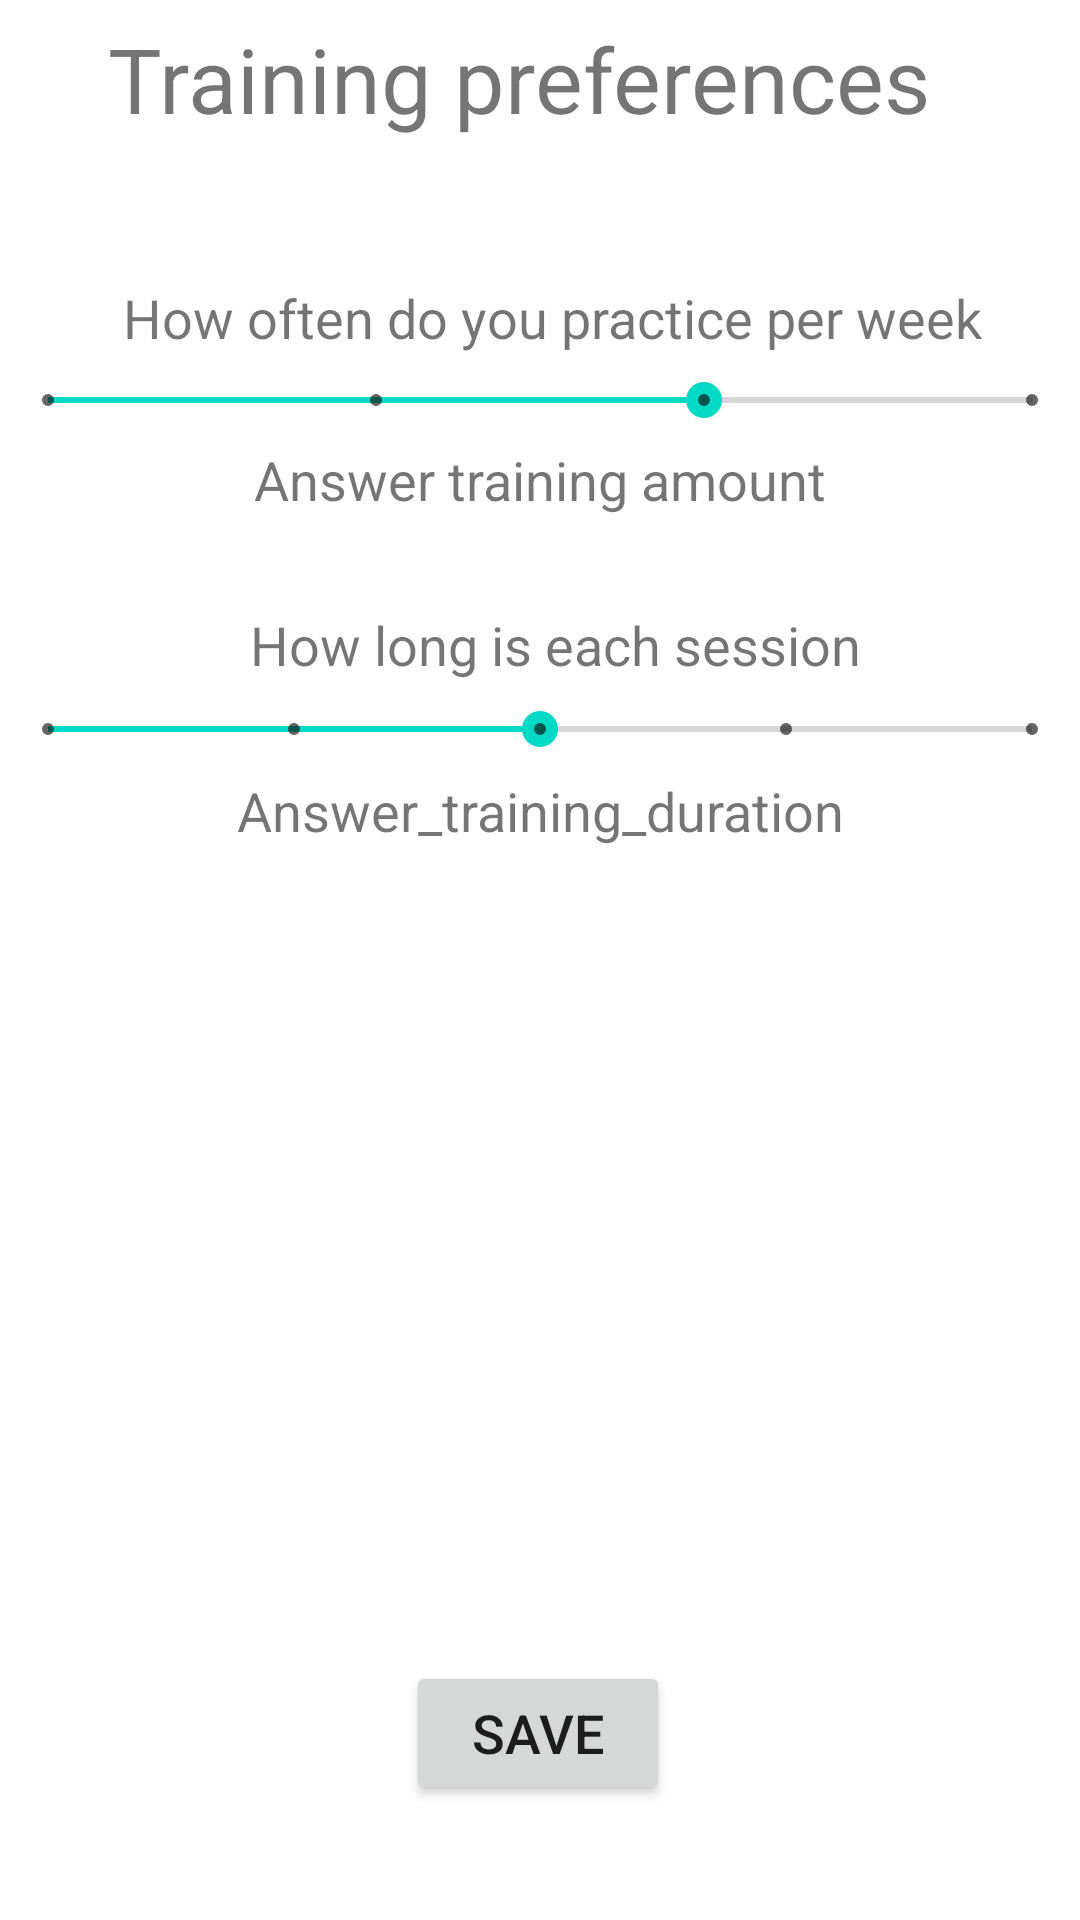

Android layout source for this screen:
<!-- AndroidManifest.xml: application theme Theme.Jakku -->
<!-- res/layout/activity_training.xml -->
<?xml version="1.0" encoding="utf-8"?>
<androidx.constraintlayout.widget.ConstraintLayout xmlns:android="http://schemas.android.com/apk/res/android"
    xmlns:app="http://schemas.android.com/apk/res-auto"
    xmlns:tools="http://schemas.android.com/tools"
    android:layout_width="match_parent"
    android:layout_height="match_parent"
    android:visibility="visible"
    tools:context=".TrainingActivity"
    tools:ignore="MissingClass,MissingDefaultResource">


    <TextView android:id="@+id/tv_Settings"
        android:layout_width="wrap_content"
        android:layout_height="wrap_content"
        android:text="@string/training_preferences"
        android:textSize="30sp"
        app:layout_constraintBottom_toBottomOf="parent"
        app:layout_constraintEnd_toEndOf="parent"
        app:layout_constraintHorizontal_bias="0.42"
        app:layout_constraintStart_toStartOf="parent"
        app:layout_constraintTop_toTopOf="parent"
        app:layout_constraintVertical_bias="0.01" />

    <TextView android:id="@+id/tv_q_train_frequency"
        android:layout_width="wrap_content"
        android:layout_height="wrap_content"
        android:text="@string/how_often_do_you_practice_per_week"
        android:textSize="18sp"
        android:visibility="visible"
        app:layout_constraintBottom_toBottomOf="parent"
        app:layout_constraintEnd_toEndOf="parent"
        app:layout_constraintHorizontal_bias="0.556"
        app:layout_constraintStart_toStartOf="parent"
        app:layout_constraintTop_toTopOf="parent"
        app:layout_constraintVertical_bias="0.152" />

    <SeekBar android:id="@+id/sb_training_frequency"
        style="@style/Widget.AppCompat.SeekBar.Discrete"
        android:layout_width="360sp"
        android:layout_height="35sp"
        android:max="3"
        android:progress="2"
        android:textSize="20sp"
        android:visibility="visible"
        app:layout_constraintBottom_toBottomOf="parent"
        app:layout_constraintEnd_toEndOf="parent"
        app:layout_constraintHorizontal_bias="0.49"
        app:layout_constraintStart_toStartOf="parent"
        app:layout_constraintTop_toTopOf="parent"
        app:layout_constraintVertical_bias="0.192" />

    <TextView android:id="@+id/tv_ans_train_freq"
        android:layout_width="wrap_content"
        android:layout_height="wrap_content"
        android:text="@string/answer_training_amount"
        android:textSize="18sp"
        android:visibility="visible"
        app:layout_constraintBottom_toBottomOf="parent"
        app:layout_constraintEnd_toEndOf="parent"
        app:layout_constraintStart_toStartOf="parent"
        app:layout_constraintTop_toTopOf="parent"
        app:layout_constraintVertical_bias="0.24" />

    <TextView android:id="@+id/tv_q_train_duration"
        android:layout_width="wrap_content"
        android:layout_height="wrap_content"
        android:text="@string/how_long_is_each_session"
        android:textSize="18sp"
        android:visibility="visible"
        app:layout_constraintBottom_toBottomOf="parent"
        app:layout_constraintEnd_toEndOf="parent"
        app:layout_constraintHorizontal_bias="0.533"
        app:layout_constraintStart_toStartOf="parent"
        app:layout_constraintTop_toTopOf="parent"
        app:layout_constraintVertical_bias="0.329" />

    <SeekBar android:id="@+id/sb_training_duration"
        style="@style/Widget.AppCompat.SeekBar.Discrete"
        android:layout_width="360sp"
        android:layout_height="35sp"
        android:max="4"
        android:progress="2"
        android:textSize="20sp"
        android:visibility="visible"
        app:layout_constraintBottom_toBottomOf="parent"
        app:layout_constraintEnd_toEndOf="parent"
        app:layout_constraintHorizontal_bias="0.49"
        app:layout_constraintStart_toStartOf="parent"
        app:layout_constraintTop_toTopOf="parent"
        app:layout_constraintVertical_bias="0.373" />

    <TextView android:id="@+id/tv_ans_train_dur"
        android:layout_width="wrap_content"
        android:layout_height="wrap_content"
        android:text="@string/answer_training_duration"
        android:textSize="18sp"
        android:visibility="visible"
        app:layout_constraintBottom_toBottomOf="parent"
        app:layout_constraintEnd_toEndOf="parent"
        app:layout_constraintStart_toStartOf="parent"
        app:layout_constraintTop_toTopOf="parent"
        app:layout_constraintVertical_bias="0.419" />

    <Button android:id="@+id/b_save_training"
        android:layout_width="wrap_content"
        android:layout_height="wrap_content"
        android:text="@string/save"
        android:visibility="visible"
        android:textSize="18sp"
        app:layout_constraintBottom_toBottomOf="parent"
        app:layout_constraintEnd_toEndOf="parent"
        app:layout_constraintHorizontal_bias="0.498"
        app:layout_constraintStart_toStartOf="parent"
        app:layout_constraintTop_toTopOf="parent"
        app:layout_constraintVertical_bias="0.935" />


</androidx.constraintlayout.widget.ConstraintLayout>
<!-- resources referenced by this layout -->
<resources>
  <string name="answer_training_amount">Answer training amount</string>
  <string name="answer_training_duration">Answer_training_duration</string>
  <string name="how_long_is_each_session">How long is each session</string>
  <string name="how_often_do_you_practice_per_week">How often do you practice per week</string>
  <string name="save">save</string>
  <string name="training_preferences">Training preferences</string>
  <style name="Theme.Jakku" parent="Theme.MaterialComponents.DayNight.DarkActionBar">
          
          <item name="colorPrimary">@color/purple_500</item>
          <item name="colorPrimaryVariant">@color/purple_700</item>
          <item name="colorOnPrimary">@color/white</item>
          
          <item name="colorSecondary">@color/teal_200</item>
          <item name="colorSecondaryVariant">@color/teal_700</item>
          <item name="colorOnSecondary">@color/black</item>
          
          <item name="android:statusBarColor" tools:targetApi="l">?attr/colorPrimaryVariant</item>
          
      </style>
  <!-- not gathered from this repository: default colours our renderer supplied (Android Studio template values) -->
  <color name="purple_500">#FF6200EE</color>
  <color name="purple_700">#FF3700B3</color>
  <color name="teal_200">#FF03DAC5</color>
  <color name="teal_700">#FF018786</color>
  <color name="black">#FF000000</color>
  <color name="white">#FFFFFFFF</color>
</resources>
